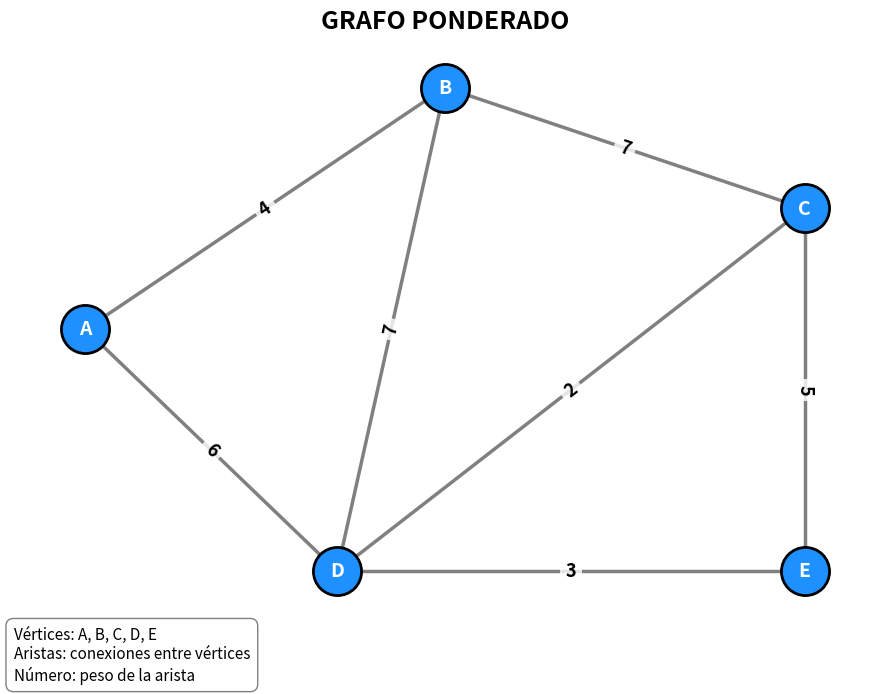

The script that saved this image:

import networkx as nx
import matplotlib.pyplot as plt

# Crear el grafo
grafo = nx.Graph()

grafo.add_edges_from([
    ("A", "B", {"weight": 4}),
    ("A", "D", {"weight": 6}),
    ("B", "C", {"weight": 7}),
    ("B", "D", {"weight": 7}),
    ("C", "D", {"weight": 2}),
    ("C", "E", {"weight": 5}),
    ("D", "E", {"weight": 3})
])

# Posiciones de los nodos
pos = {
    "A": (0, 1),
    "B": (1, 2),
    "C": (2, 1.5),
    "D": (0.7, 0),
    "E": (2, 0)
}

# Crear la figura
plt.figure(figsize=(9, 7))

# -------------------------
# DIBUJAR NODOS
# -------------------------

nx.draw_networkx_nodes(
    grafo,
    pos,
    node_color="dodgerblue",
    node_size=1200,
    edgecolors="black",
    linewidths=2
)

# -------------------------
# DIBUJAR ETIQUETAS
# -------------------------

nx.draw_networkx_labels(
    grafo,
    pos,
    font_color="white",
    font_size=14,
    font_weight="bold"
)

# -------------------------
# DIBUJAR ARISTAS
# -------------------------

nx.draw_networkx_edges(
    grafo,
    pos,
    edge_color="gray",
    width=2.5
)

# -------------------------
# MOSTRAR PESOS
# -------------------------

pesos = nx.get_edge_attributes(grafo, "weight")

nx.draw_networkx_edge_labels(
    grafo,
    pos,
    edge_labels=pesos,
    font_size=13,
    font_weight="bold",
    label_pos=0.5,
    bbox=dict(
        facecolor="white",
        edgecolor="none",
        alpha=0.8
    )
)

# -------------------------
# TÍTULO
# -------------------------

plt.title(
    "GRAFO PONDERADO",
    fontsize=18,
    fontweight="bold"
)

# -------------------------
# LEYENDA
# -------------------------

plt.text(
    -0.2,
    -0.45,
    "Vértices: A, B, C, D, E\n"
    "Aristas: conexiones entre vértices\n"
    "Número: peso de la arista",
    fontsize=11,
    bbox=dict(
        facecolor="white",
        edgecolor="gray",
        boxstyle="round,pad=0.5"
    )
)

# Quitar ejes
plt.axis("off")

# Ajustar espacio
plt.tight_layout()

# Mostrar
plt.show()
